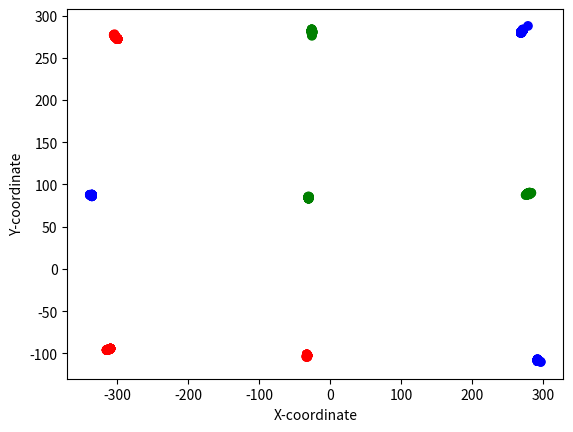

The matplotlib source for this figure:
# import matplotlib.pyplot as plt

ans = [[[['red', [-303.95, 277.89, 903]], ['green', [-26.0, 277.0, 897]], ['blue', [278.17, 287.69, 920]]], [['blue', [-335.74, 88.0, 946]], ['green', [-30.72, 84.23, 894]], ['green', [275.0, 87.59, 918]]], [['red', [-314.96, -95.9, 887]], ['red', [-33.69, -104.05, 874]], ['blue', [296.15, -110.0, 900]]]], [[['red', [-302.26, 274.52, 894]], ['green', [-26.24, 279.54, 895]], ['blue', [268.32, 279.63, 907]]], [['blue', [-338.68, 87.81, 940]], ['green', [-30.72, 84.23, 899]], ['green', [275.0, 87.59, 917]]], [['red', [-311.36, -95.08, 893]], ['red', [-33.69, -103.06, 870]], ['blue', [296.15, -110.0, 902]]]], [[['red', [-302.26, 274.52, 912]], ['green', [-26.0, 277.0, 900]], ['blue', [268.32, 280.65, 920]]], [['blue', [-335.74, 88.0, 946]], ['green', [-31.0, 85.0, 904]], ['green', [277.57, 88.41, 918]]], [['red', [-311.36, -95.08, 886]], ['red', [-33.69, -104.05, 872]], ['blue', [291.6, -107.92, 893]]]], [[['red', [-302.26, 274.52, 898]], ['green', [-26.24, 279.54, 897]], ['blue', [268.32, 279.63, 931]]], [['blue', [-335.74, 88.0, 0]], ['green', [-31.0, 85.0, 898]], ['green', [277.57, 88.41, 925]]], [['red', [-314.96, -95.9, 887]], ['red', [-33.69, -103.06, 874]], ['blue', [291.6, -107.92, 904]]]], [[['red', [-303.95, 276.93, 896]], ['green', [-26.24, 279.54, 897]], ['blue', [268.32, 279.63, 921]]], [['blue', [-335.74, 88.0, 960]], ['green', [-30.72, 84.23, 897]], ['green', [277.57, 88.41, 920]]], [['red', [-314.96, -95.9, 885]], ['red', [-32.7, -103.06, 879]], ['blue', [293.33, -108.95, 890]]]], [[['red', [-302.26, 274.52, 910]], ['green', [-26.0, 276.0, 896]], ['blue', [268.32, 280.65, 933]]], [['blue', [-335.74, 87.04, 940]], ['green', [-30.72, 84.23, 896]], ['green', [277.57, 88.41, 921]]], [['red', [-314.96, -95.9, 894]], ['red', [-32.7, -103.06, 873]], ['blue', [291.6, -106.89, 904]]]], [[['red', [-302.26, 274.52, 912]], ['green', [-26.24, 279.54, 893]], ['blue', [268.32, 280.65, 922]]], [['blue', [-335.74, 88.0, 0]], ['green', [-30.72, 84.23, 889]], ['green', [277.57, 88.41, 921]]], [['red', [-314.96, -95.9, 893]], ['red', [-32.41, -102.14, 870]], ['blue', [291.6, -106.89, 900]]]], [[['red', [-302.26, 274.52, 890]], ['green', [-26.24, 279.54, 897]], ['blue', [268.32, 279.63, 924]]], [['blue', [-335.74, 87.04, 937]], ['green', [-30.72, 84.23, 894]], ['green', [281.23, 89.25, 920]]], [['red', [-309.66, -94.29, 892]], ['red', [-33.1, -101.24, 874]], ['blue', [291.6, -107.92, 911]]]], [[['red', [-302.26, 274.52, 913]], ['green', [-26.24, 278.53, 902]], ['blue', [268.32, 279.63, 924]]], [['blue', [-335.74, 87.04, 0]], ['green', [-30.72, 84.23, 900]], ['green', [277.57, 88.41, 919]]], [['red', [-312.29, -95.08, 883]], ['red', [-32.7, -103.06, 876]], ['blue', [291.6, -107.92, 899]]]], [[['red', [-299.66, 272.16, 893]], ['green', [-26.48, 281.11, 906]], ['blue', [268.32, 279.63, 911]]], [['blue', [-335.74, 87.04, 940]], ['green', [-30.72, 84.23, 895]], ['green', [277.57, 89.44, 925]]], [['red', [-311.36, -95.08, 895]], ['red', [-32.41, -102.14, 872]], ['blue', [291.6, -107.92, 907]]]], [[['red', [-299.66, 272.16, 899]], ['green', [-26.48, 281.11, 900]], ['blue', [268.32, 279.63, 922]]], [['blue', [-335.74, 87.04, 933]], ['green', [-30.72, 84.23, 904]], ['green', [277.57, 88.41, 916]]], [['red', [-312.29, -95.08, 894]], ['red', [-32.41, -102.14, 873]], ['blue', [291.6, -107.92, 908]]]], [[['red', [-303.22, 274.52, 900]], ['green', [-26.48, 282.13, 900]], ['blue', [268.32, 279.63, 916]]], [['blue', [-335.74, 87.04, 940]], ['green', [-30.72, 84.23, 904]], ['green', [277.57, 88.41, 918]]], [['red', [-311.36, -95.08, 887]], ['red', [-33.1, -101.24, 885]], ['blue', [291.6, -107.92, 896]]]], [[['red', [-302.26, 274.52, 897]], ['green', [-26.24, 282.57, 902]], ['blue', [268.32, 279.63, 920]]], [['blue', [-335.74, 87.04, 942]], ['green', [-30.72, 84.23, 905]], ['green', [277.57, 89.44, 920]]], [['red', [-314.96, -95.9, 901]], ['red', [-33.1, -101.24, 875]], ['blue', [291.6, -107.92, 896]]]], [[['red', [-303.22, 274.52, 903]], ['green', [-26.24, 283.58, 914]], ['blue', [268.32, 279.63, 925]]], [['blue', [-335.74, 87.04, 932]], ['green', [-30.45, 83.48, 900]], ['green', [277.57, 88.41, 918]]], [['red', [-309.66, -94.29, 891]], ['red', [-32.41, -102.14, 869]], ['blue', [291.6, -107.92, 898]]]], [[['red', [-302.26, 274.52, 900]], ['green', [-25.0, 280.0, 897]], ['blue', [268.32, 279.63, 931]]], [['blue', [-337.72, 87.81, 0]], ['green', [-30.72, 84.23, 896]], ['green', [277.57, 89.44, 915]]], [['red', [-314.96, -95.9, 893]], ['red', [-32.41, -102.14, 876]], ['blue', [291.6, -107.92, 899]]]], [[['red', [-299.66, 272.16, 897]], ['green', [-26.24, 283.58, 901]], ['blue', [270.85, 282.26, 915]]], [['blue', [-335.74, 87.04, 948]], ['green', [-30.72, 84.23, 888]], ['green', [277.57, 89.44, 916]]], [['red', [-309.66, -94.29, 884]], ['red', [-32.41, -102.14, 872]], ['blue', [291.6, -107.92, 896]]]], [[['red', [-302.26, 274.52, 901]], ['green', [-26.48, 281.11, 895]], ['blue', [268.32, 279.63, 920]]], [['blue', [-335.74, 87.04, 940]], ['green', [-31.0, 85.0, 889]], ['green', [277.57, 89.44, 920]]], [['red', [-311.36, -95.08, 895]], ['red', [-33.1, -101.24, 875]], ['blue', [291.6, -108.96, 900]]]], [[['red', [-303.22, 274.52, 894]], ['green', [-26.24, 278.53, 916]], ['blue', [268.32, 279.63, 927]]], [['blue', [-335.74, 87.04, 945]], ['green', [-30.72, 84.23, 908]], ['green', [277.57, 88.41, 921]]], [['red', [-311.36, -95.08, 894]], ['red', [-32.41, -102.14, 867]], ['blue', [291.6, -107.92, 896]]]], [[['red', [-299.66, 272.16, 897]], ['green', [-26.24, 282.57, 909]], ['blue', [270.85, 282.26, 916]]], [['blue', [-335.74, 87.04, 936]], ['green', [-30.72, 84.23, 905]], ['green', [280.19, 89.25, 919]]], [['red', [-309.66, -94.29, 907]], ['red', [-33.1, -101.24, 882]], ['blue', [291.6, -107.92, 904]]]], [[['red', [-302.26, 274.52, 915]], ['green', [-25.0, 280.0, 893]], ['blue', [270.85, 282.26, 916]]], [['blue', [-335.74, 87.04, 942]], ['green', [-31.0, 85.0, 900]], ['green', [282.86, 90.1, 916]]], [['red', [-312.29, -95.08, 893]], ['red', [-32.7, -103.06, 875]], ['blue', [291.6, -108.96, 894]]]], [[['red', [-304.91, 276.93, 920]], ['green', [-26.48, 281.11, 900]], ['blue', [268.32, 279.63, 916]]], [['blue', [-338.68, 87.81, 948]], ['green', [-30.72, 83.24, 893]], ['green', [277.57, 89.44, 916]]], [['red', [-309.66, -94.29, 891]], ['red', [-32.7, -104.05, 879]], ['blue', [291.6, -108.96, 904]]]], [[['red', [-304.91, 276.93, 905]], ['green', [-26.48, 281.11, 899]], ['blue', [270.85, 282.26, 923]]], [['blue', [-335.74, 87.04, 0]], ['green', [-31.0, 85.0, 898]], ['green', [281.23, 89.25, 917]]], [['red', [-309.66, -94.29, 890]], ['red', [-32.7, -103.06, 874]], ['blue', [291.6, -108.96, 895]]]], [[['red', [-302.26, 274.52, 898]], ['green', [-26.24, 283.58, 902]], ['blue', [268.32, 279.63, 931]]], [['blue', [-335.74, 87.04, 940]], ['green', [-30.72, 84.23, 908]], ['green', [277.57, 88.41, 916]]], [['red', [-309.66, -94.29, 893]], ['red', [-33.1, -101.24, 879]], ['blue', [291.6, -107.92, 893]]]], [[['red', [-302.26, 274.52, 911]], ['green', [-26.48, 282.13, 896]], ['blue', [270.85, 282.26, 937]]], [['blue', [-335.74, 87.04, 936]], ['green', [-30.72, 84.23, 892]], ['green', [280.19, 89.25, 920]]], [['red', [-314.96, -95.9, 896]], ['red', [-32.41, -103.12, 877]], ['blue', [293.33, -108.95, 899]]]], [[['red', [-299.66, 272.16, 897]], ['green', [-26.48, 281.11, 902]], ['blue', [270.85, 282.26, 926]]], [['blue', [-335.74, 87.04, 936]], ['green', [-30.72, 84.23, 905]], ['green', [277.57, 88.41, 920]]], [['red', [-309.66, -94.29, 889]], ['red', [-32.41, -103.12, 867]], ['blue', [291.6, -107.92, 888]]]], [[['red', [-302.26, 274.52, 893]], ['green', [-26.48, 281.11, 903]], ['blue', [270.85, 282.26, 913]]], [['blue', [-335.74, 87.04, 0]], ['green', [-30.72, 84.23, 906]], ['green', [277.57, 88.41, 916]]], [['red', [-312.29, -95.08, 897]], ['red', [-32.41, -102.14, 875]], ['blue', [291.6, -107.92, 900]]]], [[['red', [-299.66, 272.16, 904]], ['green', [-26.48, 281.11, 905]], ['blue', [270.85, 282.26, 927]]], [['blue', [-335.74, 87.04, 949]], ['green', [-30.72, 83.24, 903]], ['green', [280.19, 90.28, 918]]], [['red', [-311.36, -95.08, 897]], ['red', [-32.41, -102.14, 872]], ['blue', [291.6, -107.92, 904]]]], [[['red', [-299.66, 272.16, 895]], ['green', [-26.48, 282.13, 903]], ['blue', [270.85, 282.26, 920]]], [['blue', [-335.74, 87.04, 945]], ['green', [-30.72, 84.23, 891]], ['green', [277.57, 88.41, 925]]], [['red', [-311.36, -95.08, 893]], ['red', [-32.41, -102.14, 880]], ['blue', [291.6, -107.92, 899]]]], [[['red', [-299.66, 272.16, 902]], ['green', [-26.48, 281.11, 900]], ['blue', [270.85, 282.26, 925]]], [['blue', [-335.74, 86.09, 953]], ['green', [-30.72, 83.24, 896]], ['green', [280.19, 89.25, 917]]], [['red', [-309.66, -94.29, 888]], ['red', [-33.1, -102.21, 874]], ['blue', [291.6, -107.92, 904]]]], [[['red', [-299.66, 272.16, 912]], ['green', [-26.24, 283.58, 903]], ['blue', [268.32, 279.63, 917]]], [['blue', [-335.74, 87.04, 939]], ['green', [-31.0, 85.0, 899]], ['green', [277.57, 88.41, 916]]], [['red', [-309.66, -94.29, 893]], ['red', [-32.41, -103.12, 865]], ['blue', [291.6, -107.92, 906]]]], [[['red', [-302.26, 274.52, 898]], ['green', [-26.24, 282.57, 908]], ['blue', [270.85, 282.26, 926]]], [['blue', [-335.74, 87.04, 947]], ['green', [-30.45, 83.48, 889]], ['green', [277.57, 88.41, 915]]], [['red', [-311.36, -95.08, 894]], ['red', [-32.41, -102.14, 878]], ['blue', [291.6, -107.92, 897]]]], [[['red', [-303.22, 274.52, 904]], ['green', [-26.24, 282.57, 903]], ['blue', [270.85, 282.26, 931]]], [['blue', [-335.74, 86.09, 946]], ['green', [-30.72, 84.23, 897]], ['green', [277.57, 88.41, 916]]], [['red', [-311.36, -95.08, 890]], ['red', [-32.41, -102.14, 874]], ['blue', [291.6, -107.92, 899]]]], [[['red', [-302.26, 274.52, 887]], ['green', [-26.48, 281.11, 898]], ['blue', [268.32, 280.65, 917]]], [['blue', [-335.74, 87.04, 946]], ['green', [-30.72, 84.23, 897]], ['green', [281.23, 89.25, 918]]], [['red', [-312.29, -95.08, 898]], ['red', [-33.1, -101.24, 872]], ['blue', [291.6, -107.92, 900]]]], [[['red', [-299.66, 272.16, 896]], ['green', [-26.48, 281.11, 896]], ['blue', [270.85, 282.26, 917]]], [['blue', [-335.74, 86.09, 948]], ['green', [-30.72, 84.23, 908]], ['green', [281.23, 89.25, 923]]], [['red', [-309.66, -94.29, 894]], ['red', [-32.41, -102.14, 878]], ['blue', [291.6, -107.92, 897]]]], [[['red', [-299.66, 272.16, 904]], ['green', [-26.48, 282.13, 906]], ['blue', [270.85, 282.26, 912]]], [['blue', [-335.74, 87.04, 931]], ['green', [-30.72, 84.23, 900]], ['green', [280.19, 89.25, 916]]], [['red', [-309.66, -94.29, 895]], ['red', [-33.1, -101.24, 874]], ['blue', [291.6, -107.92, 899]]]], [[['red', [-302.26, 274.52, 904]], ['green', [-26.48, 282.13, 897]], ['blue', [270.85, 282.26, 929]]], [['blue', [-335.74, 88.0, 942]], ['green', [-30.72, 83.24, 905]], ['green', [277.57, 88.41, 922]]], [['red', [-314.02, -95.9, 900]], ['red', [-32.41, -102.14, 875]], ['blue', [291.6, -108.96, 909]]]], [[['red', [-303.22, 274.52, 901]], ['green', [-26.48, 282.13, 897]], ['blue', [268.32, 279.63, 922]]], [['blue', [-335.74, 87.04, 942]], ['green', [-30.72, 84.23, 905]], ['green', [280.19, 89.25, 923]]], [['red', [-311.36, -95.08, 900]], ['red', [-32.41, -102.14, 878]], ['blue', [291.6, -107.92, 900]]]], [[['red', [-299.66, 272.16, 897]], ['green', [-26.48, 282.13, 900]], ['blue', [270.85, 282.26, 928]]], [['blue', [-335.74, 87.04, 952]], ['green', [-30.72, 83.24, 897]], ['green', [277.57, 88.41, 916]]], [['red', [-309.66, -94.29, 878]], ['red', [-32.7, -104.05, 873]], ['blue', [291.6, -107.92, 893]]]], [[['red', [-299.66, 272.16, 899]], ['green', [-26.24, 282.57, 897]], ['blue', [268.32, 279.63, 918]]], [['blue', [-335.74, 87.04, 947]], ['green', [-30.72, 84.23, 893]], ['green', [277.57, 88.41, 920]]], [['red', [-312.29, -95.08, 893]], ['red', [-32.41, -102.14, 886]], ['blue', [291.6, -107.92, 892]]]], [[['red', [-303.22, 274.52, 897]], ['green', [-26.48, 281.11, 904]], ['blue', [268.32, 280.65, 918]]], [['blue', [-335.74, 87.04, 936]], ['green', [-30.72, 84.23, 900]], ['green', [277.57, 88.41, 920]]], [['red', [-311.36, -95.08, 887]], ['red', [-32.41, -102.14, 874]], ['blue', [291.6, -107.92, 903]]]], [[['red', [-299.66, 272.16, 907]], ['green', [-26.24, 283.58, 904]], ['blue', [270.85, 282.26, 912]]], [['blue', [-335.74, 87.04, 948]], ['green', [-30.72, 84.23, 900]], ['green', [277.57, 88.41, 919]]], [['red', [-311.36, -95.08, 890]], ['red', [-32.41, -102.14, 874]], ['blue', [291.6, -108.96, 896]]]], [[['red', [-299.66, 272.16, 900]], ['green', [-26.48, 282.13, 900]], ['blue', [268.32, 279.63, 933]]], [['blue', [-335.74, 87.04, 940]], ['green', [-30.72, 84.23, 900]], ['green', [277.57, 88.41, 919]]], [['red', [-312.29, -95.08, 893]], ['red', [-33.1, -101.24, 880]], ['blue', [291.6, -108.96, 903]]]], [[['red', [-299.66, 272.16, 898]], ['green', [-26.48, 281.11, 904]], ['blue', [268.32, 279.63, 927]]], [['blue', [-335.74, 87.04, 0]], ['green', [-30.28, 85.78, 904]], ['green', [277.57, 89.44, 917]]], [['red', [-312.29, -95.08, 890]], ['red', [-32.41, -103.12, 884]], ['blue', [291.6, -106.89, 895]]]], [[['red', [-299.66, 272.16, 898]], ['green', [-26.24, 282.57, 896]], ['blue', [270.85, 282.26, 916]]], [['blue', [-337.72, 86.84, 1000]], ['green', [-30.72, 84.23, 900]], ['green', [280.19, 89.25, 912]]], [['red', [-314.96, -95.9, 887]], ['red', [-32.41, -102.14, 867]], ['blue', [291.6, -107.92, 900]]]], [[['red', [-299.66, 272.16, 900]], ['green', [-26.48, 282.13, 898]], ['blue', [270.85, 282.26, 916]]], [['blue', [-335.74, 87.04, 0]], ['green', [-30.72, 84.23, 907]], ['green', [277.57, 88.41, 916]]], [['red', [-312.29, -95.08, 900]], ['red', [-33.1, -101.24, 873]], ['blue', [291.6, -107.92, 902]]]], [[['red', [-302.26, 274.52, 904]], ['green', [-26.48, 282.13, 897]], ['blue', [268.32, 279.63, 928]]], [['blue', [-335.74, 87.04, 940]], ['green', [-30.0, 85.0, 895]], ['green', [277.57, 88.41, 921]]], [['red', [-312.29, -95.08, 877]], ['red', [-32.41, -102.14, 877]], ['blue', [291.6, -107.92, 906]]]], [[['red', [-299.66, 272.16, 896]], ['green', [-26.48, 282.13, 903]], ['blue', [270.85, 282.26, 935]]], [['blue', [-335.74, 86.09, 940]], ['green', [-30.0, 85.0, 906]], ['green', [282.86, 90.1, 920]]], [['red', [-309.66, -94.29, 898]], ['red', [-32.41, -102.14, 875]], ['blue', [291.6, -107.92, 901]]]], [[['red', [-299.66, 272.16, 893]], ['green', [-25.0, 281.0, 905]], ['blue', [270.85, 283.3, 910]]], [['blue', [-335.74, 87.04, 940]], ['green', [-31.0, 85.0, 902]], ['green', [277.57, 88.41, 912]]], [['red', [-314.96, -95.9, 890]], ['red', [-32.41, -102.14, 876]], ['blue', [291.6, -108.96, 901]]]], [[['red', [-302.26, 274.52, 889]], ['green', [-26.48, 282.13, 897]], ['blue', [268.32, 279.63, 925]]], [['blue', [-335.74, 87.04, 940]], ['green', [-30.72, 84.23, 895]], ['green', [277.57, 89.44, 919]]], [['red', [-311.36, -95.08, 895]], ['red', [-32.41, -102.14, 875]], ['blue', [291.6, -107.92, 904]]]], [[['red', [-304.91, 276.93, 897]], ['green', [-26.48, 281.11, 897]], ['blue', [268.32, 279.63, 923]]], [['blue', [-335.74, 87.04, 940]], ['green', [-30.0, 85.0, 904]], ['green', [277.57, 89.44, 920]]], [['red', [-309.66, -94.29, 895]], ['red', [-32.41, -102.14, 877]], ['blue', [291.6, -107.92, 900]]]], [[['red', [-302.26, 274.52, 891]], ['green', [-26.48, 282.13, 906]], ['blue', [268.32, 279.63, 912]]], [['blue', [-335.74, 87.04, 943]], ['green', [-31.0, 85.0, 900]], ['green', [280.19, 89.25, 914]]], [['red', [-312.29, -95.08, 896]], ['red', [-33.1, -101.24, 876]], ['blue', [293.33, -108.95, 897]]]], [[['red', [-299.66, 272.16, 890]], ['green', [-26.48, 282.13, 903]], ['blue', [268.32, 279.63, 925]]], [['blue', [-335.74, 87.04, 0]], ['green', [-31.0, 85.0, 905]], ['green', [277.57, 88.41, 924]]], [['red', [-312.29, -95.08, 896]], ['red', [-32.41, -103.12, 879]], ['blue', [291.6, -106.89, 897]]]], [[['red', [-302.26, 274.52, 912]], ['green', [-26.48, 281.11, 902]], ['blue', [268.32, 279.63, 922]]], [['blue', [-335.74, 87.04, 0]], ['green', [-30.72, 84.23, 895]], ['green', [277.57, 88.41, 916]]], [['red', [-311.36, -95.08, 894]], ['red', [-33.1, -101.24, 875]], ['blue', [291.6, -107.92, 889]]]], [[['red', [-303.22, 274.52, 904]], ['green', [-26.24, 278.53, 903]], ['blue', [268.32, 279.63, 923]]], [['blue', [-335.74, 87.04, 943]], ['green', [-31.28, 85.78, 902]], ['green', [280.19, 88.21, 923]]], [['red', [-312.29, -95.08, 900]], ['red', [-32.41, -102.14, 875]], ['blue', [291.6, -107.92, 903]]]], [[['red', [-299.66, 272.16, 891]], ['green', [-26.24, 282.57, 908]], ['blue', [268.32, 279.63, 925]]], [['blue', [-335.74, 87.04, 940]], ['green', [-31.0, 85.0, 900]], ['green', [280.19, 90.28, 916]]], [['red', [-309.66, -94.29, 888]], ['red', [-32.41, -102.14, 874]], ['blue', [291.6, -108.96, 903]]]], [[['red', [-299.66, 272.16, 908]], ['green', [-26.48, 282.13, 905]], ['blue', [270.85, 282.26, 916]]], [['blue', [-335.74, 87.04, 942]], ['green', [-30.72, 84.23, 905]], ['green', [281.23, 90.28, 920]]], [['red', [-311.36, -95.08, 893]], ['red', [-32.41, -102.14, 875]], ['blue', [291.6, -107.92, 897]]]], [[['red', [-299.66, 272.16, 894]], ['green', [-26.48, 281.11, 902]], ['blue', [270.85, 283.3, 928]]], [['blue', [-335.74, 87.04, 942]], ['green', [-30.72, 84.23, 897]], ['green', [277.57, 88.41, 915]]], [['red', [-311.36, -95.08, 887]], ['red', [-33.1, -101.24, 879]], ['blue', [291.6, -107.92, 903]]]], [[['red', [-299.66, 272.16, 887]], ['green', [-26.48, 281.11, 903]], ['blue', [270.85, 282.26, 925]]], [['blue', [-335.74, 87.04, 0]], ['green', [-30.72, 84.23, 895]], ['green', [280.19, 90.28, 921]]], [['red', [-309.66, -94.29, 885]], ['red', [-32.41, -103.12, 875]], ['blue', [293.33, -108.95, 897]]]], [[['red', [-303.22, 274.52, 904]], ['green', [-26.48, 282.13, 901]], ['blue', [270.85, 283.3, 915]]], [['blue', [-338.68, 87.81, 939]], ['green', [-31.0, 85.0, 896]], ['green', [277.57, 89.44, 917]]], [['red', [-309.66, -94.29, 890]], ['red', [-32.41, -103.12, 872]], ['blue', [291.6, -107.92, 907]]]], [[['red', [-304.91, 276.93, 904]], ['green', [-26.24, 278.53, 900]], ['blue', [270.85, 282.26, 930]]], [['blue', [-335.74, 87.04, 936]], ['green', [-31.0, 85.0, 908]], ['green', [276.54, 88.41, 918]]], [['red', [-312.29, -95.08, 893]], ['red', [-32.41, -102.14, 881]], ['blue', [291.6, -107.92, 894]]]], [[['red', [-304.91, 276.93, 901]], ['green', [-25.0, 280.0, 905]], ['blue', [268.32, 279.63, 930]]], [['blue', [-335.74, 87.04, 955]], ['green', [-31.0, 85.0, 891]], ['green', [280.19, 90.28, 914]]], [['red', [-309.66, -94.29, 897]], ['red', [-32.41, -102.14, 877]], ['blue', [291.6, -107.92, 905]]]], [[['red', [-303.22, 274.52, 919]], ['green', [-26.48, 281.11, 900]], ['blue', [270.85, 282.26, 916]]], [['blue', [-335.74, 87.04, 940]], ['green', [-30.72, 84.23, 900]], ['green', [277.57, 88.41, 919]]], [['red', [-309.66, -94.29, 893]], ['red', [-32.41, -102.14, 872]], ['blue', [291.6, -107.92, 902]]]], [[['red', [-299.66, 272.16, 902]], ['green', [-26.24, 282.57, 900]], ['blue', [270.85, 283.3, 926]]], [['blue', [-335.74, 87.04, 945]], ['green', [-30.72, 84.23, 908]], ['green', [277.57, 88.41, 921]]], [['red', [-312.29, -95.08, 906]], ['red', [-32.41, -102.14, 872]], ['blue', [291.6, -107.92, 903]]]], [[['red', [-299.66, 272.16, 906]], ['green', [-26.48, 281.11, 906]], ['blue', [270.85, 282.26, 925]]], [['blue', [-335.74, 87.04, 945]], ['green', [-31.0, 85.0, 893]], ['green', [280.19, 89.25, 917]]], [['red', [-309.66, -94.29, 890]], ['red', [-33.1, -101.24, 878]], ['blue', [291.6, -107.92, 897]]]], [[['red', [-302.26, 274.52, 900]], ['green', [-26.48, 281.11, 901]], ['blue', [270.85, 282.26, 923]]], [['blue', [-335.74, 87.04, 945]], ['green', [-30.72, 84.23, 907]], ['green', [277.57, 88.41, 920]]], [['red', [-309.66, -94.29, 898]], ['red', [-33.1, -101.24, 878]], ['blue', [291.6, -107.92, 906]]]], [[['red', [-303.22, 274.52, 902]], ['green', [-25.0, 281.0, 900]], ['blue', [270.85, 282.26, 920]]], [['blue', [-335.74, 86.09, 942]], ['green', [-30.72, 84.23, 898]], ['green', [280.19, 89.25, 915]]], [['red', [-311.36, -95.08, 890]], ['red', [-32.41, -102.14, 875]], ['blue', [291.6, -107.92, 898]]]], [[['red', [-299.66, 272.16, 894]], ['green', [-26.48, 281.11, 902]], ['blue', [270.85, 282.26, 914]]], [['blue', [-335.74, 87.04, 0]], ['green', [-30.72, 84.23, 904]], ['green', [277.57, 88.41, 924]]], [['red', [-311.36, -95.08, 899]], ['red', [-32.41, -102.14, 878]], ['blue', [291.6, -107.92, 904]]]], [[['red', [-303.22, 274.52, 897]], ['green', [-26.48, 282.13, 897]], ['blue', [268.32, 279.63, 926]]], [['blue', [-338.68, 87.81, 937]], ['green', [-31.0, 85.0, 898]], ['green', [277.57, 88.41, 919]]], [['red', [-309.66, -94.29, 900]], ['red', [-32.41, -103.12, 878]], ['blue', [291.6, -107.92, 900]]]]]
# # Extract x and y coordinates for each data point
import matplotlib.pyplot as plt

# data = [
#     [9
#         [['red', [-301.0, 275.0, 952]], ['green', [-26.44, 282.4, 0]], ['blue', [275.0, 282.26, 929]]],
#         [['blue', [-337.06, 88.81, 992]], ['green', [-30.67, 87.79, 1632]], ['green', [278.74, 90.78, 934]]],
#         [['red', [-317.0, -95.0, 929]], ['red', [-32.9, -100.75, 916]], ['blue', [288.35, -104.66, 938]]]
#     ],
#     # Repeat the structure for additional data points
# ]

# Extract x, y coordinates and corresponding colors from the data
x_coords = []
y_coords = []
z_coords = []
colors = []

for row in ans:
    for col_data in row:
        # print(col_data)
        for color, coords in col_data:
            # print(coords)
            x, y, z = coords
            x_coords.append(x)
            y_coords.append(y)
            z_coords.append(z)
            colors.append(color)
# print(x_coords)
print(y_coords[::9])
# x = [1,2,3,4,5]
# y = [1,2,3,4,5]
# plt.plot(x,y)
# plt.plot(x_coords,y_coords)
# Create a scatter plot
plt.scatter(x_coords, y_coords, c=colors)

# Set axis labels
plt.xlabel('X-coordinate')
plt.ylabel('Y-coordinate')

# Show the plot
plt.show()
